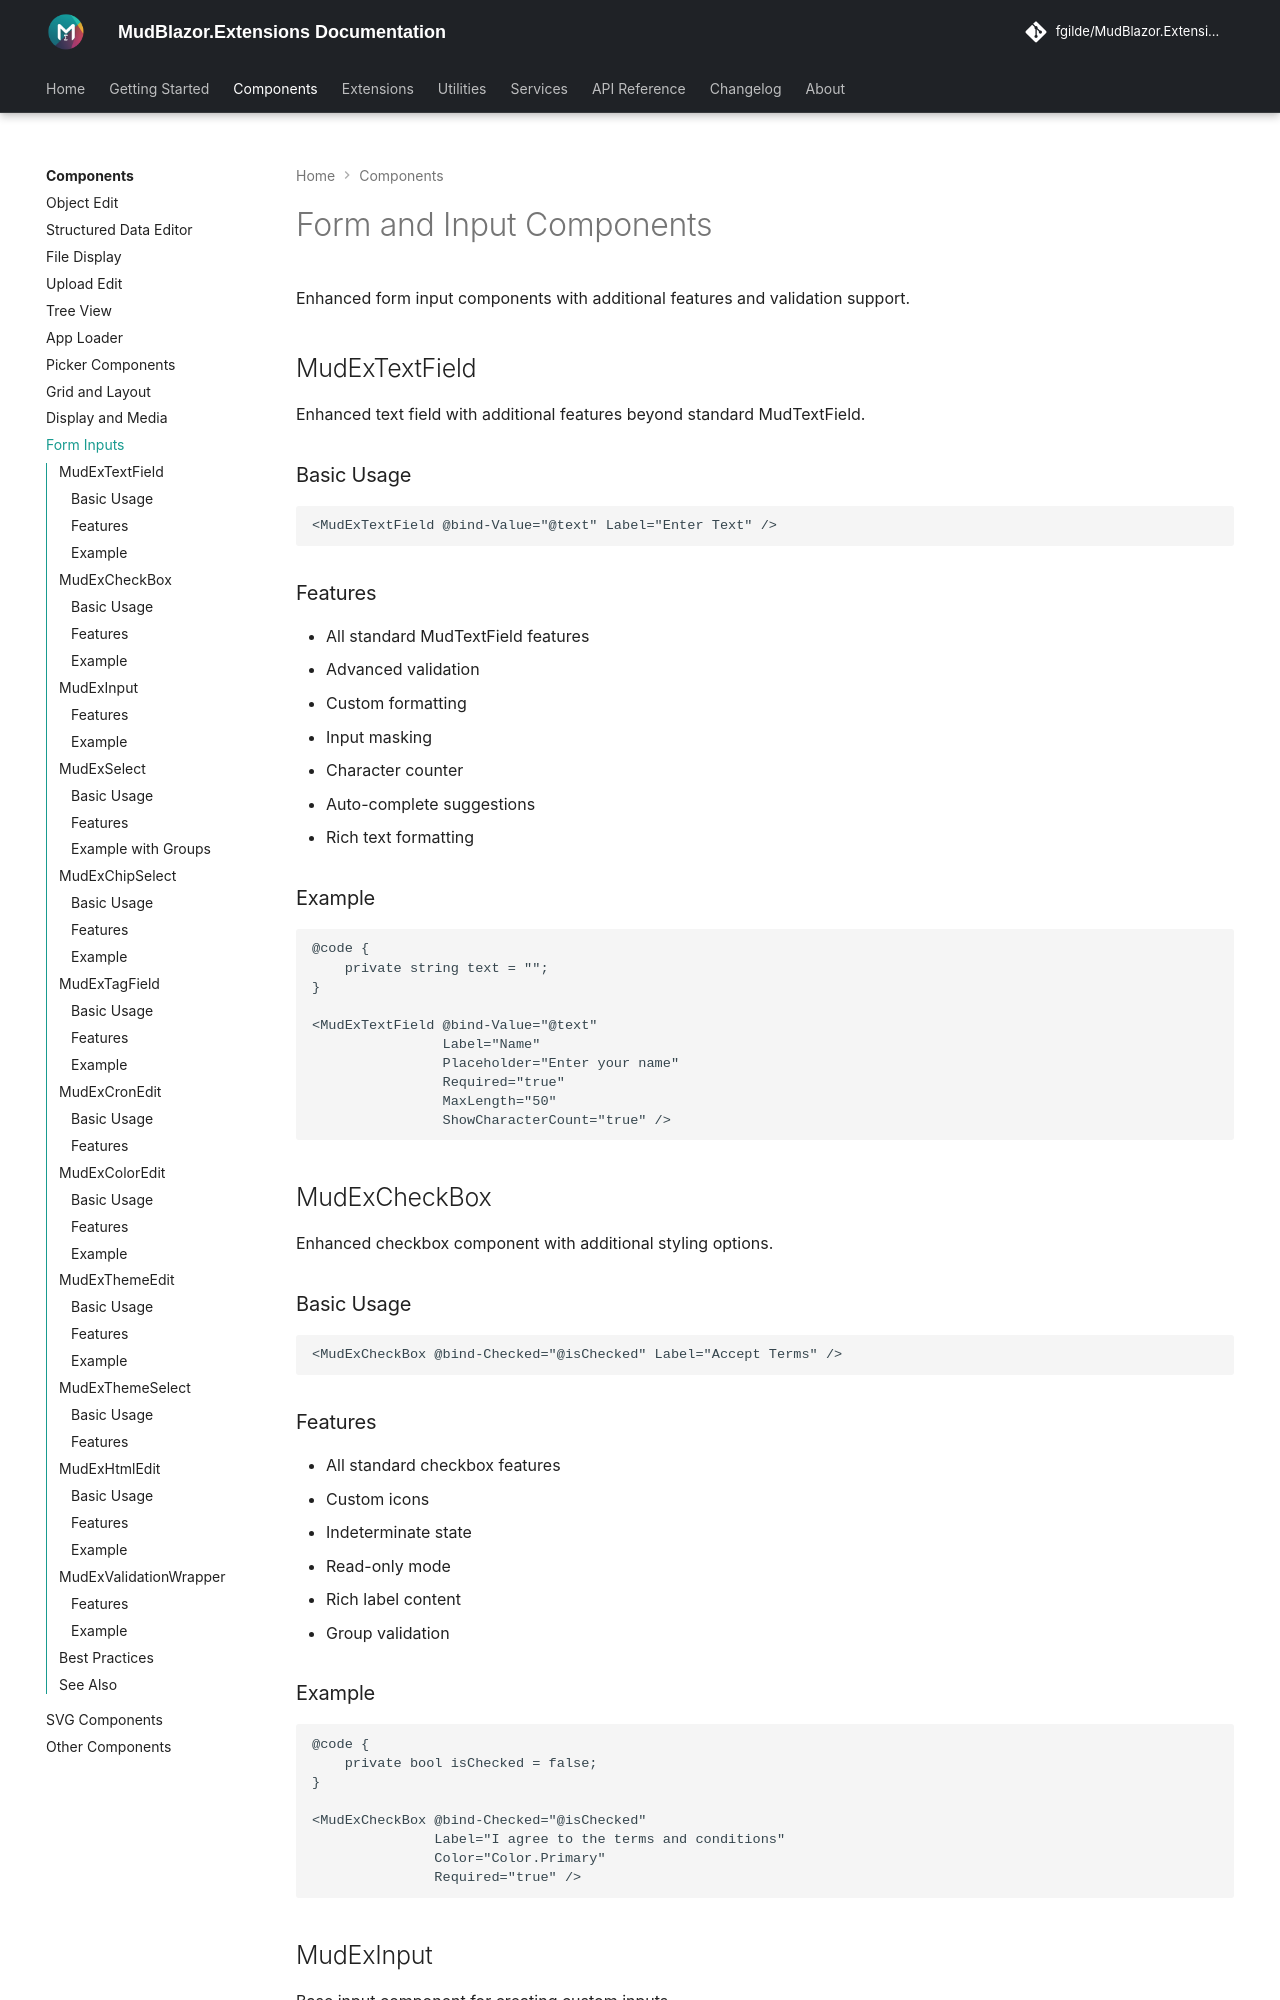

repository: fgilde/MudBlazor.Extensions · page: components/form-inputs/index.html · generator: mkdocs

# Form and Input Components

Enhanced form input components with additional features and validation support.

## MudExTextField

Enhanced text field with additional features beyond standard MudTextField.

### Basic Usage

```razor
<MudExTextField @bind-Value="@text" Label="Enter Text" />
```

### Features

- All standard MudTextField features
- Advanced validation
- Custom formatting
- Input masking
- Character counter
- Auto-complete suggestions
- Rich text formatting

### Example

```razor
@code {
    private string text = "";
}

<MudExTextField @bind-Value="@text" 
                Label="Name"
                Placeholder="Enter your name"
                Required="true"
                MaxLength="50"
                ShowCharacterCount="true" />
```

## MudExCheckBox

Enhanced checkbox component with additional styling options.

### Basic Usage

```razor
<MudExCheckBox @bind-Checked="@isChecked" Label="Accept Terms" />
```

### Features

- All standard checkbox features
- Custom icons
- Indeterminate state
- Read-only mode
- Rich label content
- Group validation

### Example

```razor
@code {
    private bool isChecked = false;
}

<MudExCheckBox @bind-Checked="@isChecked" 
               Label="I agree to the terms and conditions"
               Color="Color.Primary"
               Required="true" />
```

## MudExInput

Base input component for creating custom inputs.

### Features

- Generic value binding
- Validation support
- Error messages
- Helper text
- Icons and adornments
- Disabled and read-only states

### Example

```razor
<MudExInput @bind-Value="@value" 
            Label="Custom Input"
            HelperText="Enter a value"
            Adornment="Adornment.Start"
            AdornmentIcon="@Icons.Material.Filled.Search" />
```

## MudExSelect

Enhanced select component with additional features.
